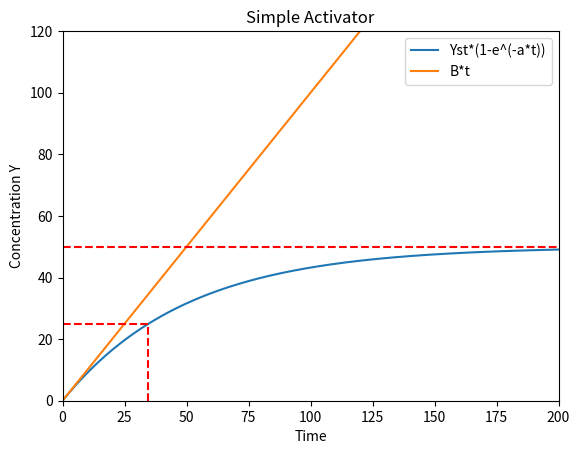
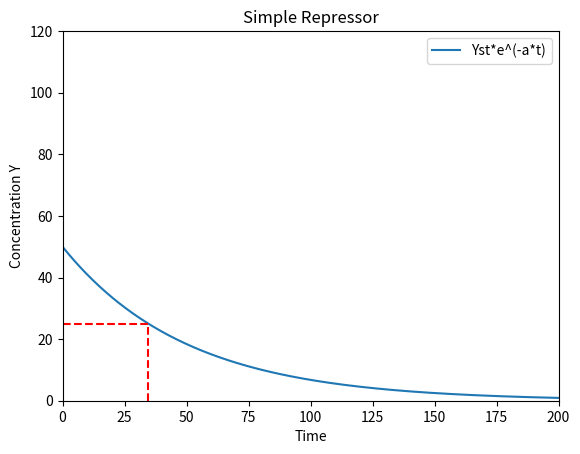

Generate these figures, in order, with matplotlib:
# -*- coding: utf-8 -*-
"""
Created on Thu Jun 11 15:30:30 2015

[redacted]
"""
#Circuit Models #1: Simple Activator and Repressor

# cell transcription circuit modeling
import numpy as np
import matplotlib.pyplot as plt
import math
from scipy.integrate import odeint
plt.ion()

# solve the system dy/dt = f(y, t)
def f(y, t):
        Yi = y[0]
        # the model equations
        f0 = B - a*Yi
        return f0

#Simple Activator
xMax = 200
yMax = 120
B = 1                       # rate of production of Y
a = 0.02                    # rate of degradation/dilution
Yst = B/a                   # steady state
Tr = math.log(2)/a          # response time
Y0 = [0]                    # initial concentration of Y
        
t = np.linspace(0, xMax, 1000)  # time grid (x-axis)
c = np.linspace(0, yMax, 1000)  # concentration grid (y-axis)
    
# solve the DE
soln = odeint(f, Y0, t)
Y = soln[:,0]


plt.figure()
plt.axis([0, xMax, 0, yMax])
plt.plot(t,Y, label = "Yst*(1-e^(-a*t))")
plt.plot(c, B*c, label = "B*t")
plt.axhline(y=Yst/2, xmin=0, xmax=Tr/xMax, color='r', ls='--')
plt.axhline(y=Yst, color='r', ls='dashed')
plt.axvline(x=Tr, ymin=0, ymax=Yst/(2*yMax), color='r', ls='--')
plt.title('Simple Activator')
plt.xlabel('Time')
plt.ylabel('Concentration Y')
plt.legend(loc=0)


# Simple Repressor, degradation, reduced production
B = 0                       # rate of production of Y, drops to 0
a = 0.02                    # rate of degradation/dilution
Tr = math.log(2)/a          # response time
Y0 = [Yst]                  # initial concentration of Y
        
# solve the DE
soln = odeint(f, Y0, t)
Y = soln[:]

plt.figure()
plt.axis([0, xMax, 0, yMax])
plt.plot(t,Y, label = "Yst*e^(-a*t)")
plt.axhline(y=Yst/2, xmin=0, xmax=Tr/xMax, color='r', ls='--')
plt.axvline(x=Tr, ymin=0, ymax=Yst/(2*yMax), color='r', ls='--')
plt.title('Simple Repressor')
plt.xlabel('Time')
plt.ylabel('Concentration Y')
plt.legend(loc=0)

'''
plt.figure()
plt.plot(t/Tr,Y/Yst)
plt.axhline(y=0.5, xmin=0, xmax=1./6, color='r', ls='--')
plt.axvline(x=1, ymin=0, ymax=0.5, color='r', ls='--')
plt.xlabel('t/Tr')
plt.ylabel('Y/Yst')
plt.title("Activation")

plt.figure()
plt.plot(t/Tr,Y/Yst)
plt.axhline(y=0.5, xmin=0, xmax=1./6, color='r', ls='--')
plt.axvline(x=1, ymin=0, ymax=0.5, color='r', ls='--')
plt.xlabel('t/Tr')
plt.ylabel('Y/Yst')
plt.title("Repression")
'''
